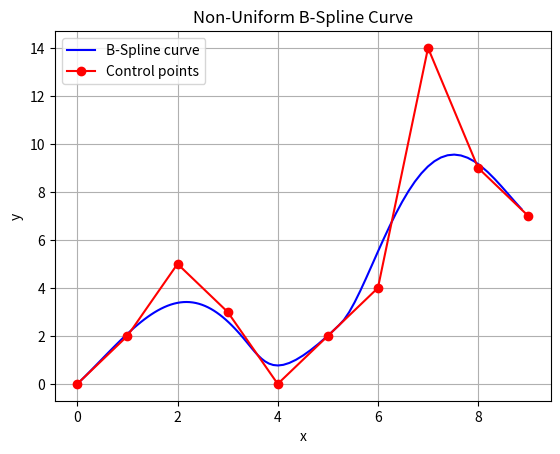

Reproduce this figure in Python.
import numpy as np
import matplotlib.pyplot as plt

def b_spline_basis(i, k, t, knots):
    if k == 0:
        return 1.0 if knots[i] <= t < knots[i + 1] else 0.0
    else:
        denom1 = knots[i + k] - knots[i]
        denom2 = knots[i + k + 1] - knots[i + 1]
        term1 = (t - knots[i]) / denom1 * b_spline_basis(i, k - 1, t, knots) if denom1 != 0 else 0
        term2 = (knots[i + k + 1] - t) / denom2 * b_spline_basis(i + 1, k - 1, t, knots) if denom2 != 0 else 0
        return term1 + term2

# Define control points
control_points = np.array([
    [0.0, 0.0],
    [1.0, 2.0],
    [2.0, 5.0],
    [3.0, 3.0],
    [4.0, 0.0],
    [5.0, 2.0],
    [6.0, 4.0],
    [7.0, 14.0],
    [8.0, 9.0],
    [9.0, 7.0],


])

# Degree of the B-spline curve
degree = 4

# Define the non-uniform knot vector
knot_vector = [0, 0, 0, 0, 0,  0.5,0.6,0.7, 0.7,0.7, 1, 1, 1, 1, 1]

# Generate points on the B-spline curve
t_values = np.linspace(0, 1, 100)  # t should be within the range of the knot vector without reaching the last knot
curve_points = np.zeros((len(t_values), 2))

for j, t in enumerate(t_values):
    point = np.zeros(2)
    for i in range(len(control_points)):
        basis = b_spline_basis(i, degree, t, knot_vector)
        point += basis * control_points[i]
    curve_points[j] = point

print(curve_points)
# Plot the B-spline curve and control points
plt.figure()
plt.plot(curve_points[:-1, 0], curve_points[:-1, 1], 'b-', label='B-Spline curve')
plt.plot(control_points[:, 0], control_points[:, 1], 'ro-', label='Control points')
plt.legend()
plt.xlabel('x')
plt.ylabel('y')
plt.title('Non-Uniform B-Spline Curve')
plt.grid(True)
plt.show()
